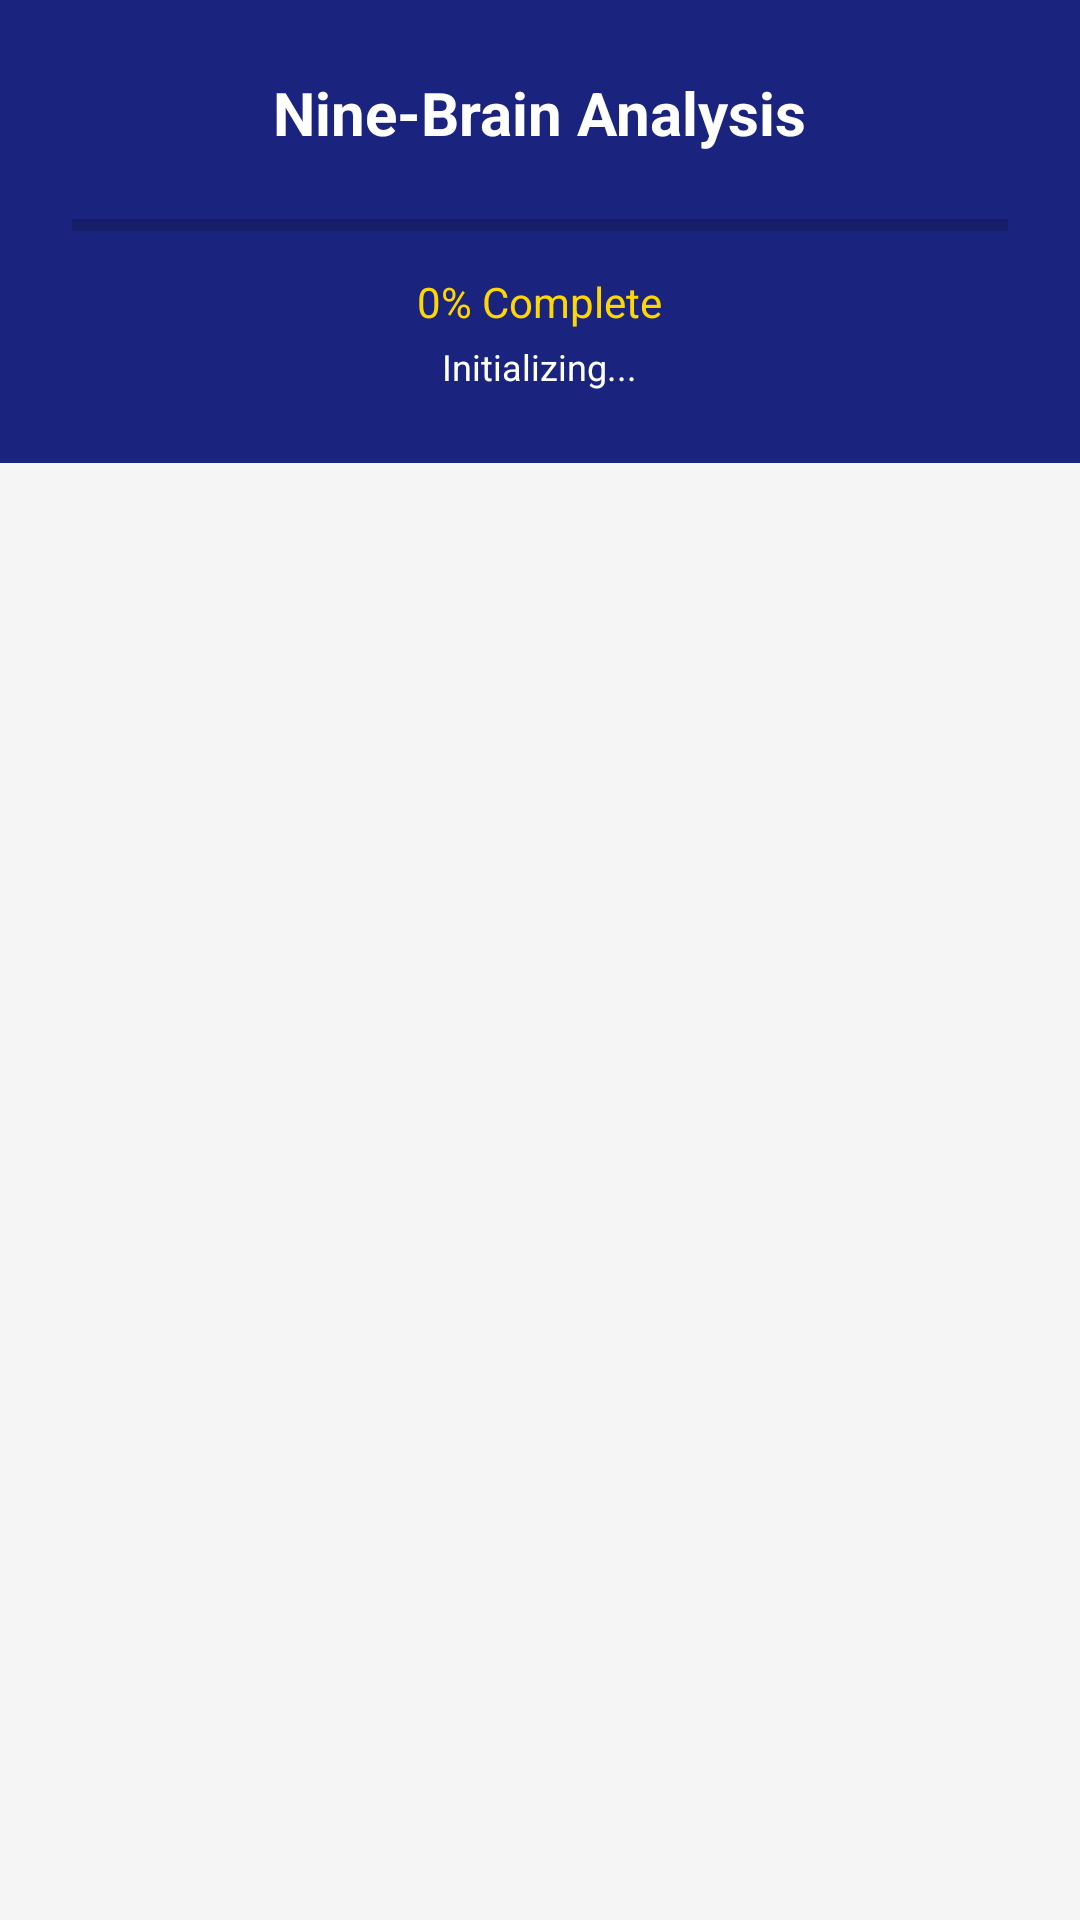

Write the Android layout XML for this screen, with the resource values it uses.
<!-- AndroidManifest.xml: application theme Theme.VerumOmnisForensic -->
<!-- res/layout/activity_analysis.xml -->
<?xml version="1.0" encoding="utf-8"?>
<LinearLayout xmlns:android="http://schemas.android.com/apk/res/android"
    xmlns:tools="http://schemas.android.com/tools"
    android:layout_width="match_parent"
    android:layout_height="match_parent"
    android:orientation="vertical"
    android:background="@color/background_light"
    tools:context=".ui.AnalysisActivity">

    
    <LinearLayout
        android:layout_width="match_parent"
        android:layout_height="wrap_content"
        android:orientation="vertical"
        android:background="@color/primary_blue"
        android:padding="24dp">

        <TextView
            android:layout_width="wrap_content"
            android:layout_height="wrap_content"
            android:text="Nine-Brain Analysis"
            android:textSize="20sp"
            android:textStyle="bold"
            android:textColor="@color/white"
            android:layout_gravity="center_horizontal" />

        <ProgressBar
            android:id="@+id/progressBarAnalysis"
            android:layout_width="match_parent"
            android:layout_height="wrap_content"
            android:layout_marginTop="16dp"
            style="@style/Widget.AppCompat.ProgressBar.Horizontal"
            android:progress="0"
            android:max="100"
            android:progressTint="@color/gold" />

        <TextView
            android:id="@+id/textProgress"
            android:layout_width="wrap_content"
            android:layout_height="wrap_content"
            android:text="0% Complete"
            android:textSize="14sp"
            android:textColor="@color/gold"
            android:layout_gravity="center_horizontal"
            android:layout_marginTop="8dp" />

        <TextView
            android:id="@+id/textCurrentBrain"
            android:layout_width="wrap_content"
            android:layout_height="wrap_content"
            android:text="Initializing..."
            android:textSize="12sp"
            android:textColor="@color/white"
            android:layout_gravity="center_horizontal"
            android:layout_marginTop="4dp" />

    </LinearLayout>

    
    <androidx.recyclerview.widget.RecyclerView
        android:id="@+id/recyclerBrains"
        android:layout_width="match_parent"
        android:layout_height="0dp"
        android:layout_weight="1"
        android:padding="8dp" />

    
    <Button
        android:id="@+id/btnViewReport"
        android:layout_width="match_parent"
        android:layout_height="wrap_content"
        android:text="@string/view_report"
        android:layout_margin="16dp"
        android:visibility="gone"
        style="@style/PrimaryButton" />

</LinearLayout>
<!-- resources referenced by this layout -->
<resources>
  <color name="background_light">#F5F5F5</color>
  <color name="gold">#FFD700</color>
  <color name="primary_blue">#1A237E</color>
  <color name="white">#FFFFFF</color>
  <style name="PrimaryButton" parent="Widget.MaterialComponents.Button">
          <item name="backgroundTint">@color/primary_blue</item>
          <item name="android:textColor">@color/white</item>
      </style>
  <style name="Theme.VerumOmnisForensic" parent="Theme.MaterialComponents.DayNight.DarkActionBar">
          
          <item name="colorPrimary">@color/primary_blue</item>
          <item name="colorPrimaryVariant">@color/primary_blue_dark</item>
          <item name="colorOnPrimary">@color/white</item>
          
          
          <item name="colorSecondary">@color/gold</item>
          <item name="colorSecondaryVariant">@color/gold_dark</item>
          <item name="colorOnSecondary">@color/black</item>
          
          
          <item name="android:statusBarColor">?attr/colorPrimaryVariant</item>
          
          
          <item name="android:colorBackground">@color/background_light</item>
          <item name="colorSurface">@color/surface</item>
          <item name="colorOnSurface">@color/text_primary</item>
          
          
          <item name="colorError">@color/alert_red</item>
      </style>
  <color name="primary_blue_dark">#0D1654</color>
  <color name="gold_dark">#C7A600</color>
  <color name="black">#000000</color>
  <color name="surface">#FFFFFF</color>
  <color name="text_primary">#212121</color>
  <color name="alert_red">#D32F2F</color>
</resources>
